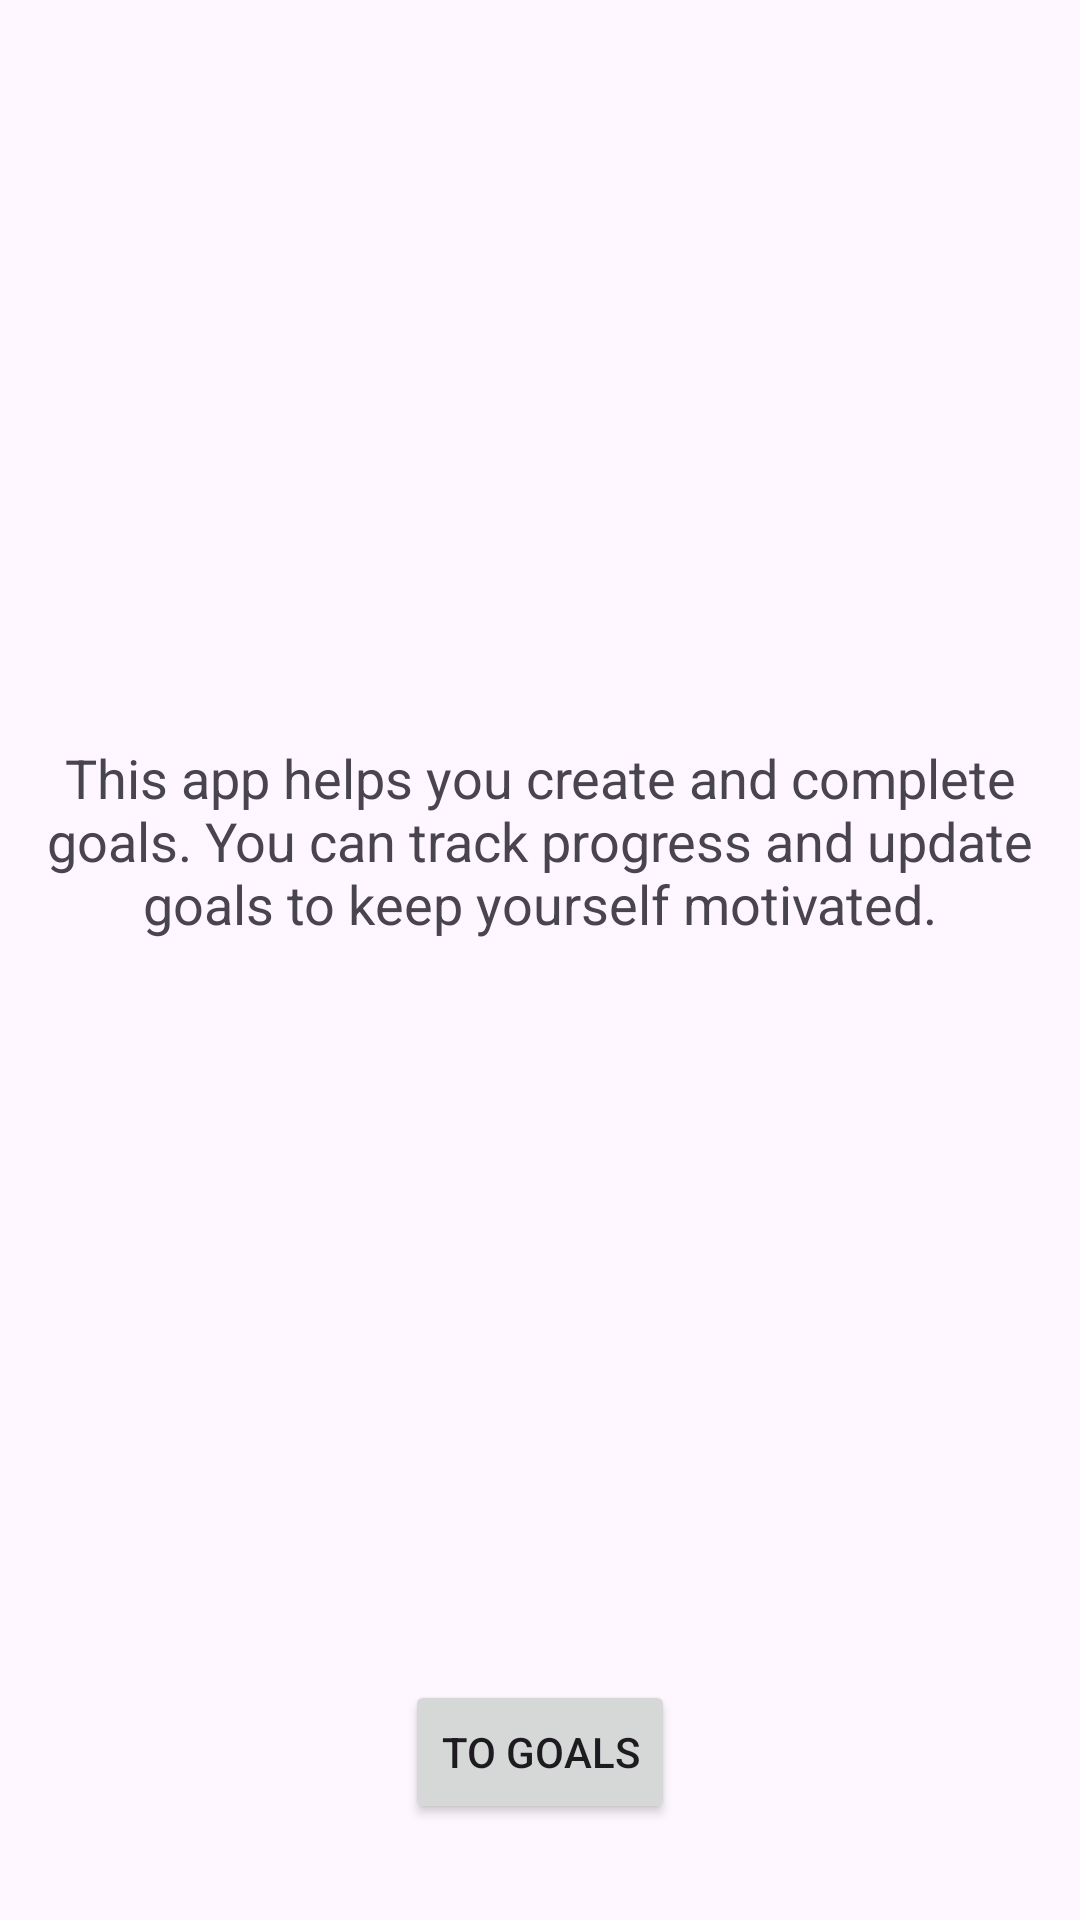

The Android layout XML behind this screen, and the referenced resources:
<!-- AndroidManifest.xml: application theme Theme.GateKeeper -->
<!-- res/layout/fragment_first.xml -->
<?xml version="1.0" encoding="utf-8"?>
<androidx.constraintlayout.widget.ConstraintLayout xmlns:android="http://schemas.android.com/apk/res/android"
    xmlns:app="http://schemas.android.com/apk/res-auto"
    xmlns:tools="http://schemas.android.com/tools"
    android:layout_width="match_parent"
    android:layout_height="match_parent"
    tools:context=".FirstFragment">

    
    <TextView
        android:id="@+id/textViewExplanation"
        android:layout_width="wrap_content"
        android:layout_height="wrap_content"
        android:text="This app helps you create and complete goals. You can track progress and update goals to keep yourself motivated."
        android:textSize="18sp"
        android:textAlignment="center"
        android:layout_margin="16dp"
        app:layout_constraintTop_toTopOf="parent"
        app:layout_constraintBottom_toTopOf="@id/buttonToGoals"
        app:layout_constraintStart_toStartOf="parent"
        app:layout_constraintEnd_toEndOf="parent"
        android:layout_marginTop="100dp" />

    
    <Button
        android:id="@+id/buttonToGoals"
        android:layout_width="wrap_content"
        android:layout_height="wrap_content"
        android:text="To Goals"
        app:layout_constraintBottom_toBottomOf="parent"
        app:layout_constraintStart_toStartOf="parent"
        app:layout_constraintEnd_toEndOf="parent"
        android:layout_marginBottom="32dp" />

</androidx.constraintlayout.widget.ConstraintLayout>
<!-- resources referenced by this layout -->
<resources>
  <style name="Theme.GateKeeper" parent="Base.Theme.GateKeeper" />
  <style name="Base.Theme.GateKeeper" parent="Theme.Material3.DayNight.NoActionBar">
          
          
      </style>
</resources>
